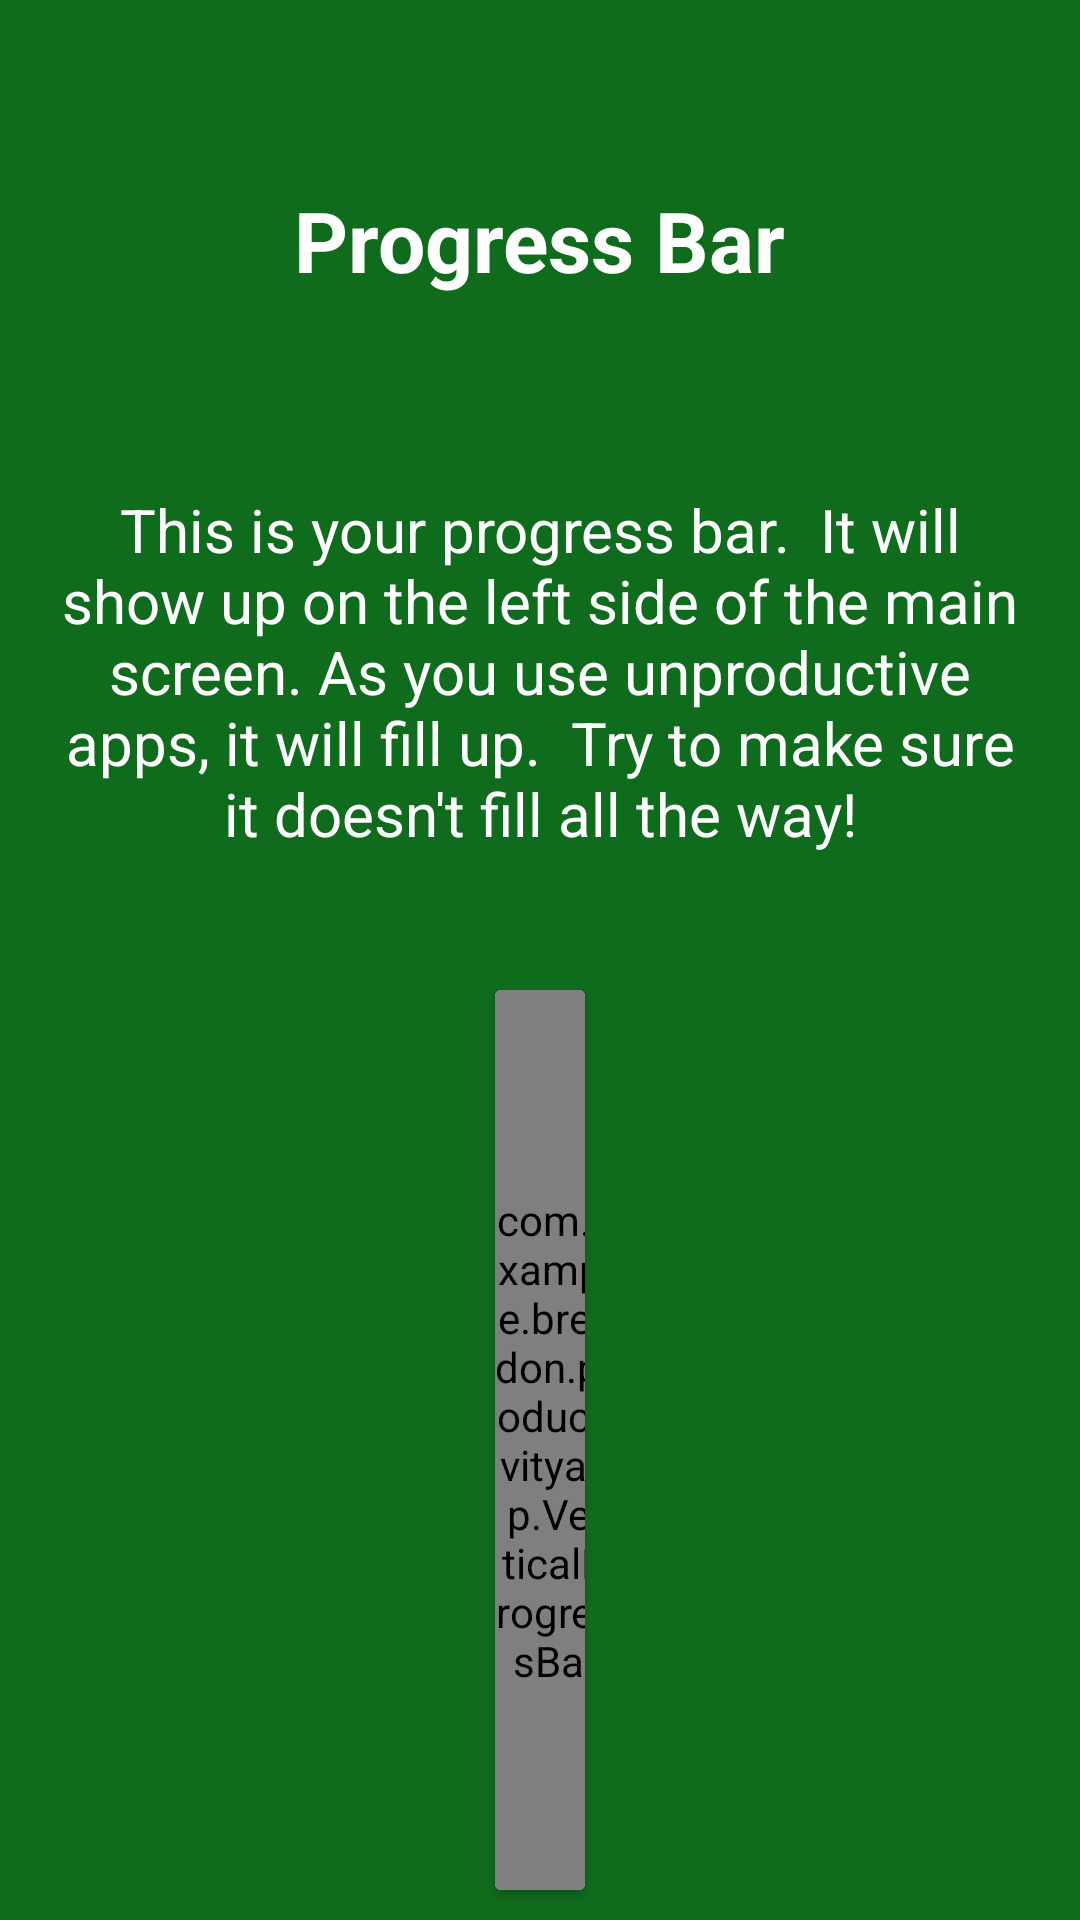

This screen was rendered from an Android layout file. Write that file and the resources it references.
<!-- AndroidManifest.xml: application theme AppTheme -->
<!-- res/layout/fragment_intro_progressbar.xml -->
<?xml version="1.0" encoding="utf-8"?>
<LinearLayout xmlns:android="http://schemas.android.com/apk/res/android"
    xmlns:tools="http://schemas.android.com/tools"
    android:id="@+id/main"
    android:layout_width="match_parent"
    android:layout_height="match_parent"
    android:orientation="vertical"
    android:paddingBottom="@dimen/appIntroBottomBarHeight"
    android:background="@color/ProductiveGreen">

    <TextView
        android:id="@+id/title"
        android:layout_width="wrap_content"
        android:layout_height="0dp"
        android:layout_gravity="center"
        android:layout_weight="2"
        android:paddingTop="32dp"
        android:gravity="center"
        android:paddingLeft="32dp"
        android:paddingRight="32dp"
        android:textColor="@android:color/white"
        android:textSize="28sp"
        android:textStyle="bold"
        android:text="Progress Bar"/>

    <LinearLayout
        android:layout_width="fill_parent"
        android:layout_height="0dp"
        android:layout_weight="3"
        android:gravity="center_horizontal"
        android:orientation="horizontal"
        android:weightSum="1">

        <TextView
            android:id="@+id/description"
            android:layout_width="0dp"
            android:layout_height="wrap_content"
            android:layout_gravity="center"
            android:layout_weight="0.9"
            android:gravity="center"
            android:textColor="@android:color/white"
            android:textSize="20sp"
            android:text="This is your progress bar.  It will show up on the left side of the main screen.
As you use unproductive apps, it will fill up.  Try to make sure it doesn't fill all the way!"/>

    </LinearLayout>

    <LinearLayout
        android:layout_width="fill_parent"
        android:layout_height="0dp"
        android:layout_weight="5"
        android:gravity="center"
        android:orientation="vertical">

        <android.support.v7.widget.CardView
            android:layout_width="30dp"
            android:layout_height="match_parent"
            android:layout_margin="10dp"
            android:layout_gravity="center"
            android:id="@+id/vpbContainer">

            <com.example.brendon.productivityapp.VerticalProgressBar
                android:id="@+id/verticalProgressBar"
                android:layout_width="40dp"
                android:layout_height="match_parent"
                android:layout_alignParentStart="true"
                android:animateLayoutChanges="true" />
        </android.support.v7.widget.CardView>
    </LinearLayout>


</LinearLayout>
<!-- resources referenced by this layout -->
<resources>
  <color name="ProductiveGreen">#0f6c1d</color>
  <style name="AppTheme" parent="Theme.AppCompat.Light.DarkActionBar">
          
          <item name="colorPrimary">@color/ProductiveGreen</item>
          <item name="colorPrimaryDark">@color/ProductiveGreen</item>
          <item name="colorAccent">@color/colorAccent</item>
      </style>
  <color name="colorAccent">#6c120f</color>
</resources>
